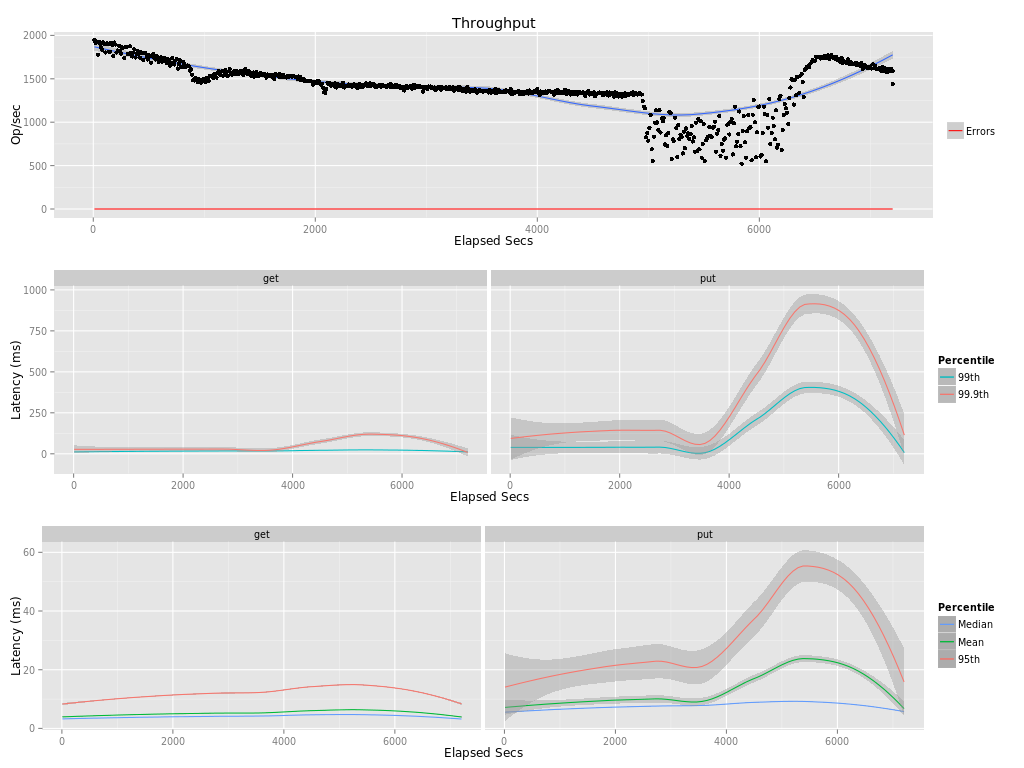

Source data for this figure (header and first rows):
elapsed, window, total, successful, failed
10, 10, 19470, 19470, 0
20, 10, 19145, 19145, 0
30, 10, 19291, 19291, 0
40, 10, 17795, 17795, 0
50, 10, 19282, 19282, 0
60, 10, 19048, 19048, 0
70, 10, 18634, 18634, 0
80, 10, 18317, 18317, 0
90, 10, 19196, 19196, 0
100, 10, 19044, 19044, 0
110, 10, 18031, 18031, 0
120, 10, 19086, 19086, 0
130, 10, 18974, 18974, 0
140, 10, 18125, 18125, 0
150, 10, 18110, 18110, 0
160, 10, 19136, 19136, 0
170, 10, 18908, 18908, 0
180, 10, 17607, 17607, 0
190, 10, 19194, 19194, 0
200, 10, 18946, 18946, 0
210, 10, 18044, 18044, 0
220, 10, 18258, 18258, 0
230, 10, 18819, 18819, 0
240, 10, 18247, 18247, 0
250, 10, 17895, 17895, 0
260, 10, 18617, 18617, 0
270, 10, 18597, 18597, 0
280, 10, 17410, 17410, 0
290, 10, 18681, 18681, 0
300, 10, 18713, 18713, 0
310, 10, 17884, 17884, 0
320, 10, 17824, 17824, 0
330, 10, 18746, 18746, 0
340, 10, 18021, 18021, 0
350, 10, 17582, 17582, 0
360, 10, 18022, 18022, 0
370, 10, 18389, 18389, 0
380, 10, 17469, 17469, 0
390, 10, 17860, 17860, 0
400, 10, 18222, 18222, 0
410, 10, 17857, 17857, 0
420, 10, 17426, 17426, 0
430, 10, 18082, 18082, 0
440, 10, 17992, 17992, 0
450, 10, 17159, 17159, 0
460, 10, 17966, 17966, 0
470, 10, 17962, 17962, 0
480, 10.0, 17519, 17519, 0
490, 10, 17238, 17238, 0
500, 10, 17738, 17738, 0
510, 10, 17613, 17613, 0
520, 10, 16867, 16867, 0
530, 10, 17724, 17724, 0
540, 10, 17863, 17863, 0
550, 10, 17407, 17407, 0
560, 10, 17220, 17220, 0
570, 10, 17661, 17661, 0
580, 10.0, 17443, 17443, 0
590, 10, 16935, 16935, 0
600, 10, 17399, 17399, 0
... 661 more rows
